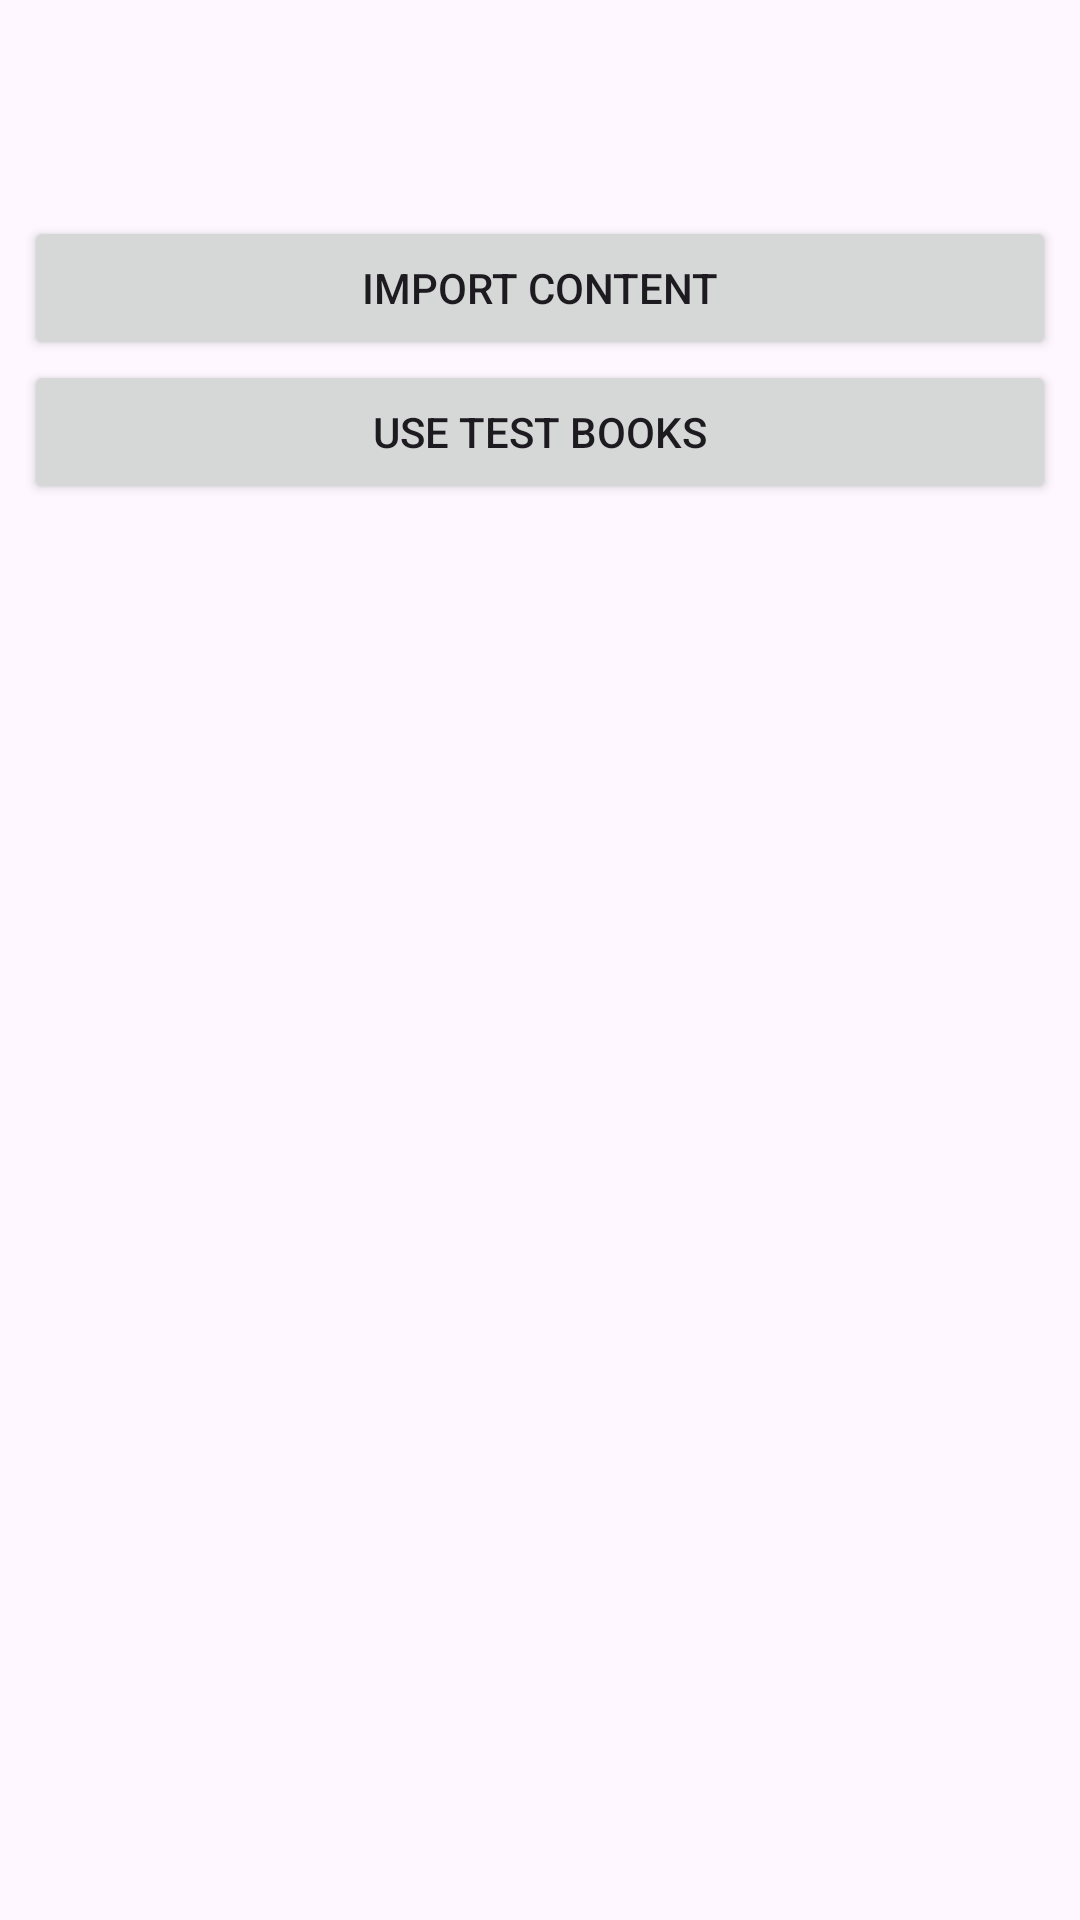

Layout XML and referenced resources for this Android screen:
<!-- AndroidManifest.xml: activity theme Theme.天际书库 -->
<!-- res/layout/activity_import_content.xml -->
<?xml version="1.0" encoding="utf-8"?>
<androidx.coordinatorlayout.widget.CoordinatorLayout
    xmlns:android="http://schemas.android.com/apk/res/android"
    xmlns:app="http://schemas.android.com/apk/res-auto"
    xmlns:tools="http://schemas.android.com/tools"
    android:layout_width="match_parent"
    android:layout_height="match_parent"
    android:fitsSystemWindows="true"
    tools:context=".ImportContentActivity"
    android:id="@+id/snackbar_root">

    <LinearLayout
        android:layout_width="match_parent"
        android:layout_height="wrap_content"
        android:orientation="vertical" >

        <com.google.android.material.appbar.MaterialToolbar
            android:id="@+id/toolbar"
            android:layout_width="match_parent"
            android:layout_height="?attr/actionBarSize" />

        <LinearLayout
            android:layout_width="match_parent"
            android:layout_height="match_parent"
            android:layout_margin="@dimen/general_margin"
            android:orientation="vertical">

            <Button
                android:id="@+id/import_content"
                android:layout_width="match_parent"
                android:layout_height="wrap_content"
                android:text="@string/import_content" />

            <Button
                android:id="@+id/import_test_books"
                android:layout_width="match_parent"
                android:layout_height="wrap_content"
                android:text="@string/import_test_books" />
        </LinearLayout>
    </LinearLayout>
</androidx.coordinatorlayout.widget.CoordinatorLayout>
<!-- resources referenced by this layout -->
<resources>
  <dimen name="general_margin">8dp</dimen>
  <string name="import_content">Import Content</string>
  <string name="import_test_books">Use Test Books</string>
  <style name="Theme.天际书库" parent="Base.Theme.天际书库" />
  <style name="Base.Theme.天际书库" parent="Theme.Material3.DayNight.NoActionBar">
      </style>
</resources>
